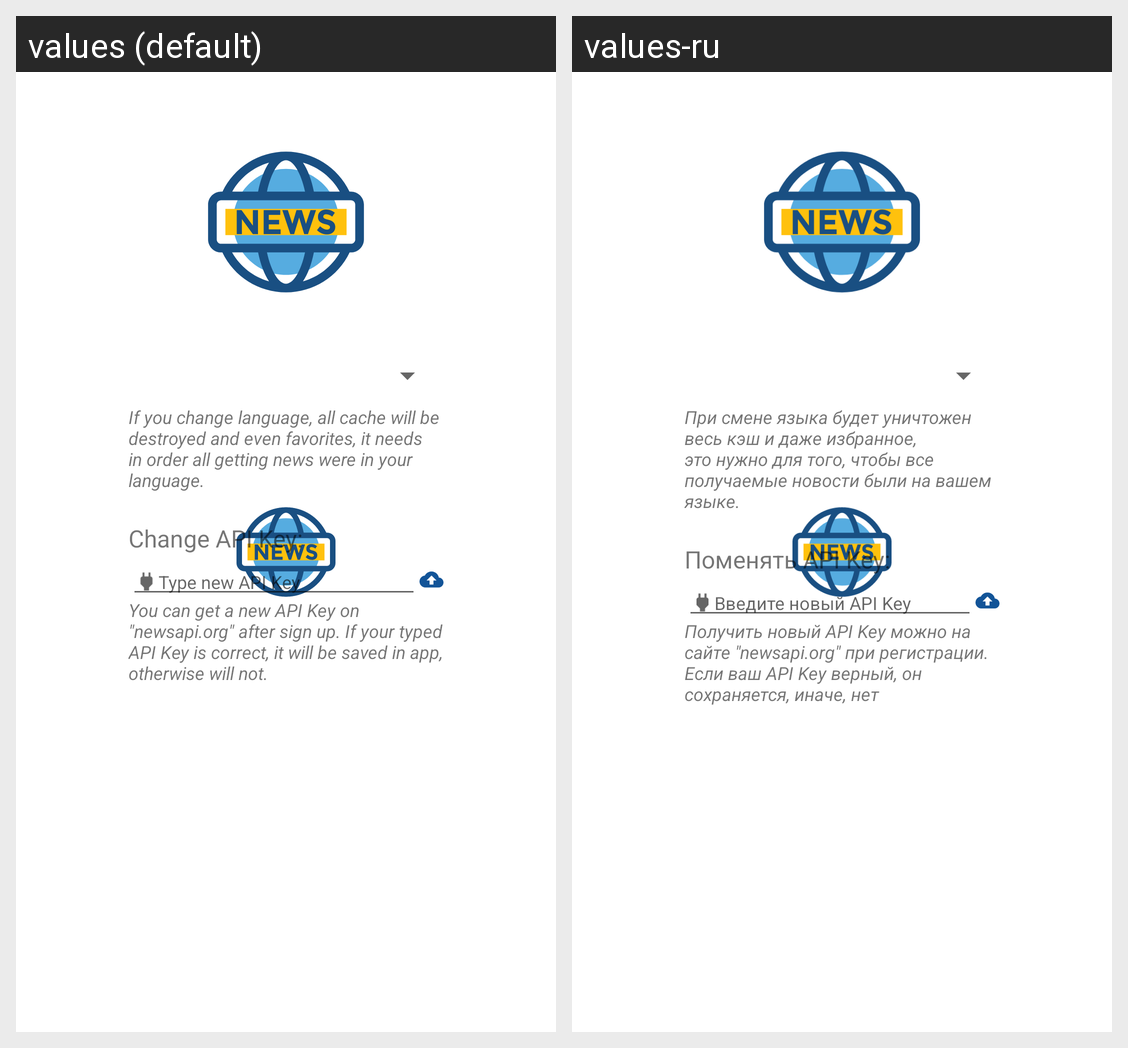

The same Android screen rendered under two of its app's locales, left to right. List the strings drawn on it with the default value and each locale's translation.
Android screen res/layout/fragment_others.xml rendered under 2 locales, left to right: values (default), values-ru. Device: Nexus 5 (rendered at 1080×1920; each locale shown at half size, 540×960, under a caption strip naming it); theme splashScreenTheme.
Strings drawn on this screen, with the default value and each locale's value (text and hints the layout hard-codes, and strings that could not be matched under every locale, appear in the picture but are not listed):

ifYouChangeLang
  values: If you change language, all cache will be destroyed and even favorites, it needs in order all getting news were in your language.
  values-ru: При смене языка будет уничтожен весь кэш и даже избранное, это нужно для того, чтобы все получаемые новости были на вашем языке.

toChangeApiKey
  values: Change API Key:
  values-ru: Поменять API Key:

typeNewApiKey
  values: Type new API Key
  values-ru: Введите новый API Key

noteOfApiKey
  values: You can get a new API Key on "newsapi.org" after sign up. If your typed API Key is correct, it will be saved in app, otherwise will not.
  values-ru: Получить новый API Key можно на сайте "newsapi.org" при регистрации. Если ваш API Key верный, он сохраняется, иначе, нет
